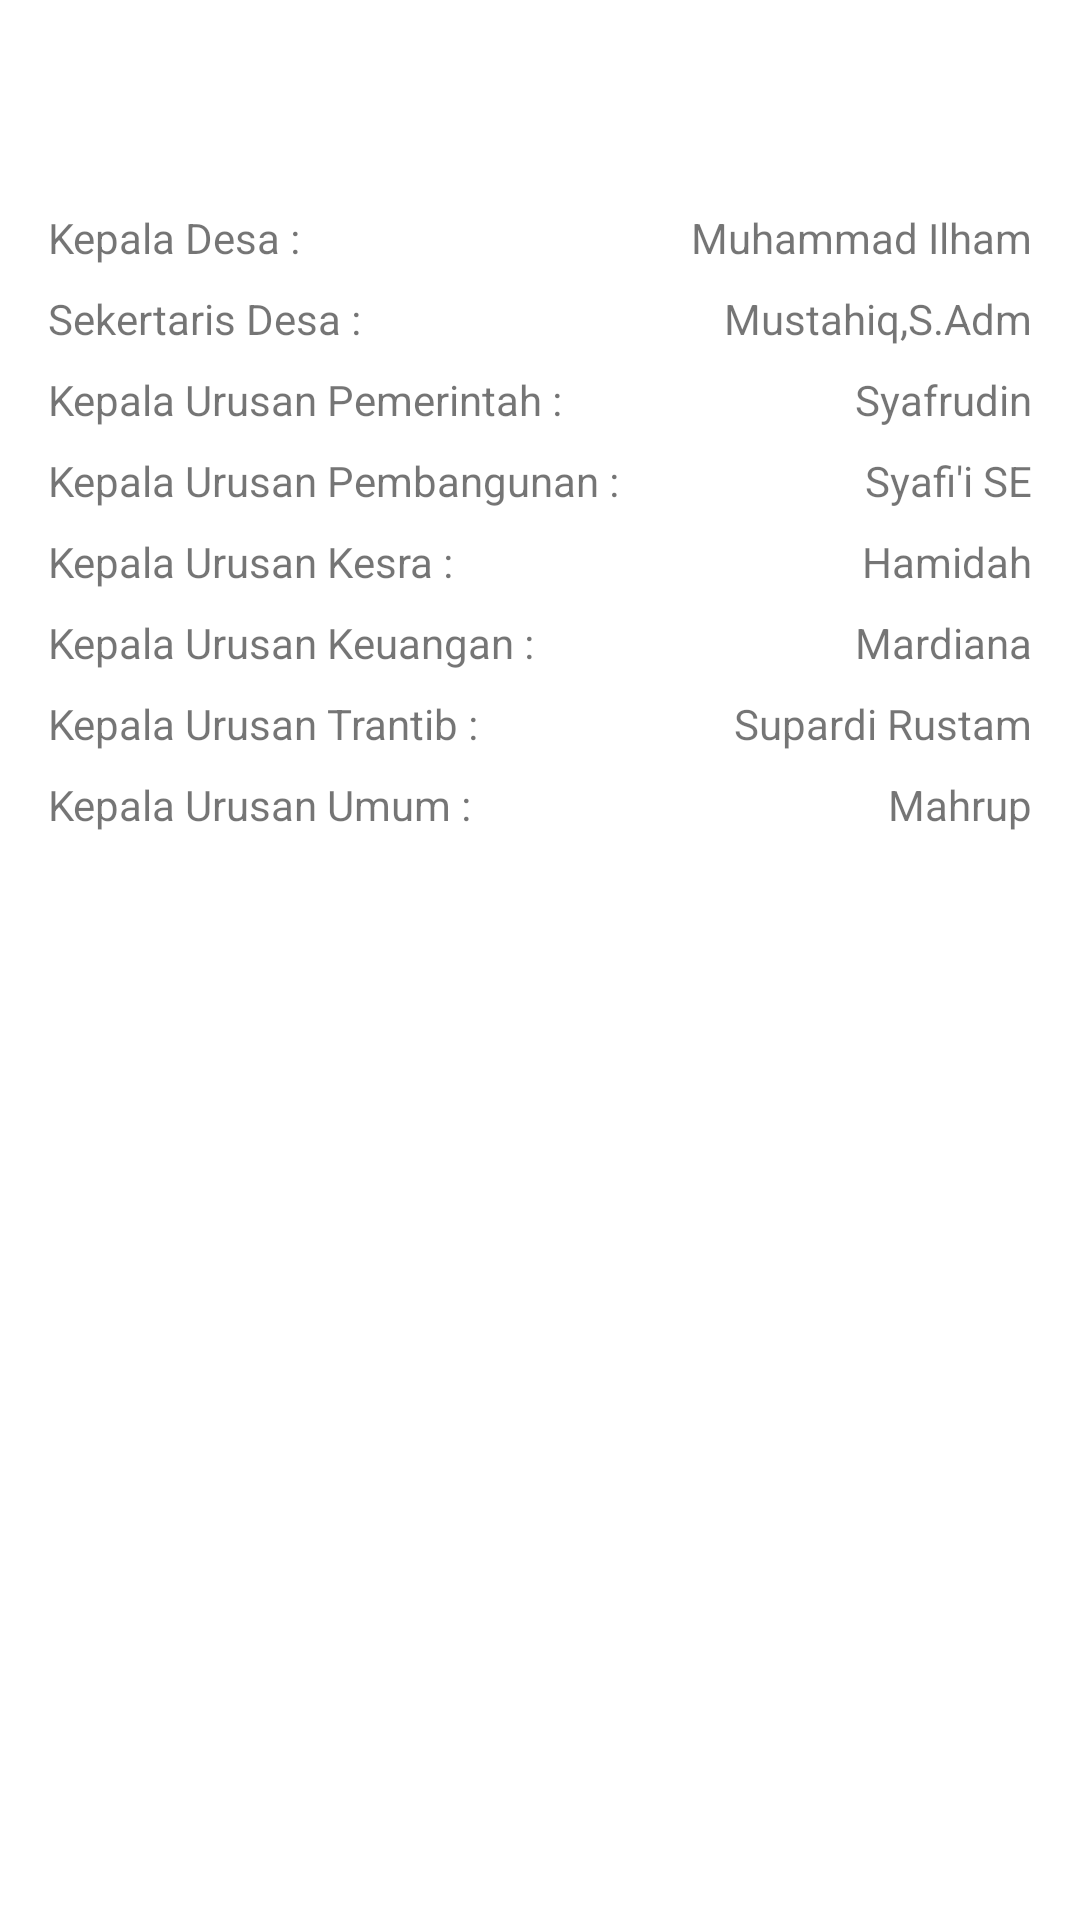

Write the Android layout XML for this screen, with the resource values it uses.
<!-- AndroidManifest.xml: application theme AppTheme -->
<!-- res/layout/fragment_desa_pemerintah.xml -->
<?xml version="1.0" encoding="utf-8"?>
<FrameLayout xmlns:android="http://schemas.android.com/apk/res/android"
    xmlns:app="http://schemas.android.com/apk/res-auto"
    xmlns:tools="http://schemas.android.com/tools"
    android:layout_width="match_parent"
    android:layout_height="match_parent"
    tools:context=".FragmentPemerintahDesa.Fragment.DesaPemerintahFragment">

    <androidx.constraintlayout.widget.ConstraintLayout
        android:layout_width="match_parent"
        android:layout_height="match_parent">


        <TextView
            android:id="@+id/kepala_urusan_pemerintah_txt"
            android:layout_width="wrap_content"
            android:layout_height="wrap_content"
            android:layout_marginTop="8dp"
            android:layout_marginEnd="16dp"
            android:layout_marginRight="16dp"
            android:text="Syafrudin"
            app:layout_constraintEnd_toEndOf="parent"
            app:layout_constraintTop_toBottomOf="@+id/sekertaris_desa_txt" />

        <TextView
            android:id="@+id/kepala_desa"
            android:layout_width="wrap_content"
            android:layout_height="wrap_content"
            android:layout_marginStart="16dp"
            android:layout_marginLeft="16dp"
            android:layout_marginTop="32dp"
            android:text="Kepala Desa :"
            app:layout_constraintStart_toStartOf="parent"
            app:layout_constraintTop_toBottomOf="@+id/susunan_txt" />

        <TextView
            android:id="@+id/sekertaris_desa"
            android:layout_width="wrap_content"
            android:layout_height="wrap_content"
            android:layout_marginStart="16dp"
            android:layout_marginLeft="16dp"
            android:layout_marginTop="8dp"
            android:text="Sekertaris Desa :"
            app:layout_constraintStart_toStartOf="parent"
            app:layout_constraintTop_toBottomOf="@+id/kepala_desa" />

        <TextView
            android:id="@+id/kepala_urusan_pemerintah"
            android:layout_width="wrap_content"
            android:layout_height="wrap_content"
            android:layout_marginStart="16dp"
            android:layout_marginLeft="16dp"
            android:layout_marginTop="8dp"
            android:text="Kepala Urusan Pemerintah :"
            app:layout_constraintStart_toStartOf="parent"
            app:layout_constraintTop_toBottomOf="@+id/sekertaris_desa" />

        <TextView
            android:id="@+id/kepala_urusan_pembangunan"
            android:layout_width="wrap_content"
            android:layout_height="wrap_content"
            android:layout_marginStart="16dp"
            android:layout_marginLeft="16dp"
            android:layout_marginTop="8dp"
            android:text="Kepala Urusan Pembangunan :"
            app:layout_constraintStart_toStartOf="parent"
            app:layout_constraintTop_toBottomOf="@+id/kepala_urusan_pemerintah" />

        <TextView
            android:id="@+id/kepala_urusan_kesra"
            android:layout_width="wrap_content"
            android:layout_height="wrap_content"
            android:layout_marginStart="16dp"
            android:layout_marginLeft="16dp"
            android:layout_marginTop="8dp"
            android:text="Kepala Urusan Kesra :"
            app:layout_constraintStart_toStartOf="parent"
            app:layout_constraintTop_toBottomOf="@+id/kepala_urusan_pembangunan" />

        <TextView
            android:id="@+id/kepala_urusan_keuangan"
            android:layout_width="wrap_content"
            android:layout_height="wrap_content"
            android:layout_marginStart="16dp"
            android:layout_marginLeft="16dp"
            android:layout_marginTop="8dp"
            android:text="Kepala Urusan Keuangan :"
            app:layout_constraintStart_toStartOf="parent"
            app:layout_constraintTop_toBottomOf="@+id/kepala_urusan_kesra" />

        <TextView
            android:id="@+id/kepala_urusan_trantib"
            android:layout_width="wrap_content"
            android:layout_height="wrap_content"
            android:layout_marginStart="16dp"
            android:layout_marginLeft="16dp"
            android:layout_marginTop="8dp"
            android:text="Kepala Urusan Trantib :"
            app:layout_constraintStart_toStartOf="parent"
            app:layout_constraintTop_toBottomOf="@+id/kepala_urusan_keuangan" />

        <TextView
            android:id="@+id/kepala_urusan_umum"
            android:layout_width="wrap_content"
            android:layout_height="wrap_content"
            android:layout_marginStart="16dp"
            android:layout_marginLeft="16dp"
            android:layout_marginTop="8dp"
            android:text="Kepala Urusan Umum :"
            app:layout_constraintStart_toStartOf="parent"
            app:layout_constraintTop_toBottomOf="@+id/kepala_urusan_trantib_txt" />

        <TextView
            android:id="@+id/kepala_desa_txt"
            android:layout_width="wrap_content"
            android:layout_height="wrap_content"
            android:layout_marginTop="32dp"
            android:layout_marginEnd="16dp"
            android:layout_marginRight="16dp"
            android:text="Muhammad Ilham"
            app:layout_constraintEnd_toEndOf="parent"
            app:layout_constraintTop_toBottomOf="@+id/susunan_txt" />

        <TextView
            android:id="@+id/susunan_txt"
            android:layout_width="wrap_content"
            android:layout_height="wrap_content"
            android:layout_marginStart="96dp"
            android:justificationMode="inter_word"
            android:layout_marginLeft="96dp"
            android:autoSizeTextType="uniform"
            android:layout_marginTop="16dp"
            android:layout_marginEnd="96dp"
            android:layout_marginRight="96dp"
            android:textStyle="bold"
            android:textColor="@color/black"
            android:text="Susunan Organisasi Pemerintah Desa Senggigi"
            android:textSize="16sp"
            app:layout_constraintEnd_toStartOf="@+id/kepala_desa_txt"
            app:layout_constraintHorizontal_bias="0.49"
            app:layout_constraintStart_toEndOf="@+id/kepala_desa"
            app:layout_constraintTop_toTopOf="parent" />

        <TextView
            android:id="@+id/sekertaris_desa_txt"
            android:layout_width="wrap_content"
            android:layout_height="wrap_content"
            android:layout_marginTop="8dp"
            android:layout_marginEnd="16dp"
            android:layout_marginRight="16dp"
            android:text="Mustahiq,S.Adm"
            app:layout_constraintEnd_toEndOf="parent"
            app:layout_constraintTop_toBottomOf="@+id/kepala_desa_txt" />

        <TextView
            android:id="@+id/kepala_urusan_pembangunan_txt"
            android:layout_width="wrap_content"
            android:layout_height="wrap_content"
            android:layout_marginTop="8dp"
            android:layout_marginEnd="16dp"
            android:layout_marginRight="16dp"
            android:text="Syafi'i SE"
            app:layout_constraintEnd_toEndOf="parent"
            app:layout_constraintTop_toBottomOf="@+id/kepala_urusan_pemerintah_txt" />

        <TextView
            android:id="@+id/kepala_urusan_kesra_txt"
            android:layout_width="wrap_content"
            android:layout_height="wrap_content"
            android:layout_marginTop="8dp"
            android:layout_marginEnd="16dp"
            android:layout_marginRight="16dp"
            android:text="Hamidah"
            app:layout_constraintEnd_toEndOf="parent"
            app:layout_constraintTop_toBottomOf="@+id/kepala_urusan_pembangunan_txt" />

        <TextView
            android:id="@+id/kepala_urusan_keuangan_txt"
            android:layout_width="wrap_content"
            android:layout_height="wrap_content"
            android:layout_marginTop="8dp"
            android:layout_marginEnd="16dp"
            android:layout_marginRight="16dp"
            android:text="Mardiana"
            app:layout_constraintEnd_toEndOf="parent"
            app:layout_constraintTop_toBottomOf="@+id/kepala_urusan_kesra_txt" />

        <TextView
            android:id="@+id/kepala_urusan_trantib_txt"
            android:layout_width="wrap_content"
            android:layout_height="wrap_content"
            android:layout_marginTop="8dp"
            android:layout_marginEnd="16dp"
            android:layout_marginRight="16dp"
            android:text="Supardi Rustam"
            app:layout_constraintEnd_toEndOf="parent"
            app:layout_constraintTop_toBottomOf="@+id/kepala_urusan_keuangan_txt" />

        <TextView
            android:id="@+id/kepala_urusan_umum_txt"
            android:layout_width="wrap_content"
            android:layout_height="wrap_content"
            android:layout_marginTop="8dp"
            android:layout_marginEnd="16dp"
            android:layout_marginRight="16dp"
            android:text="Mahrup"
            app:layout_constraintEnd_toEndOf="parent"
            app:layout_constraintTop_toBottomOf="@+id/kepala_urusan_trantib_txt" />
    </androidx.constraintlayout.widget.ConstraintLayout>

</FrameLayout>
<!-- resources referenced by this layout -->
<resources>
  <color name="black">#000000</color>
  <style name="AppTheme" parent="Theme.MaterialComponents.Light.NoActionBar">
          
          <item name="colorPrimary">@color/colorPrimary</item>
          <item name="colorPrimaryDark">@color/colorPrimaryDark</item>
          <item name="colorAccent">@color/colorAccent</item>
          <item name="drawerArrowStyle">@style/DrawerArrowStyle</item>
      </style>
  <color name="colorPrimary">#3C8DBC</color>
  <color name="colorPrimaryDark">#276C94</color>
  <color name="colorAccent">#D81B60</color>
  <style name="DrawerArrowStyle" parent="@style/Widget.AppCompat.DrawerArrowToggle">
          <item name="spinBars">true</item>
          <item name="color">@color/white</item>
      </style>
  <color name="white">#FFFFFF</color>
</resources>
